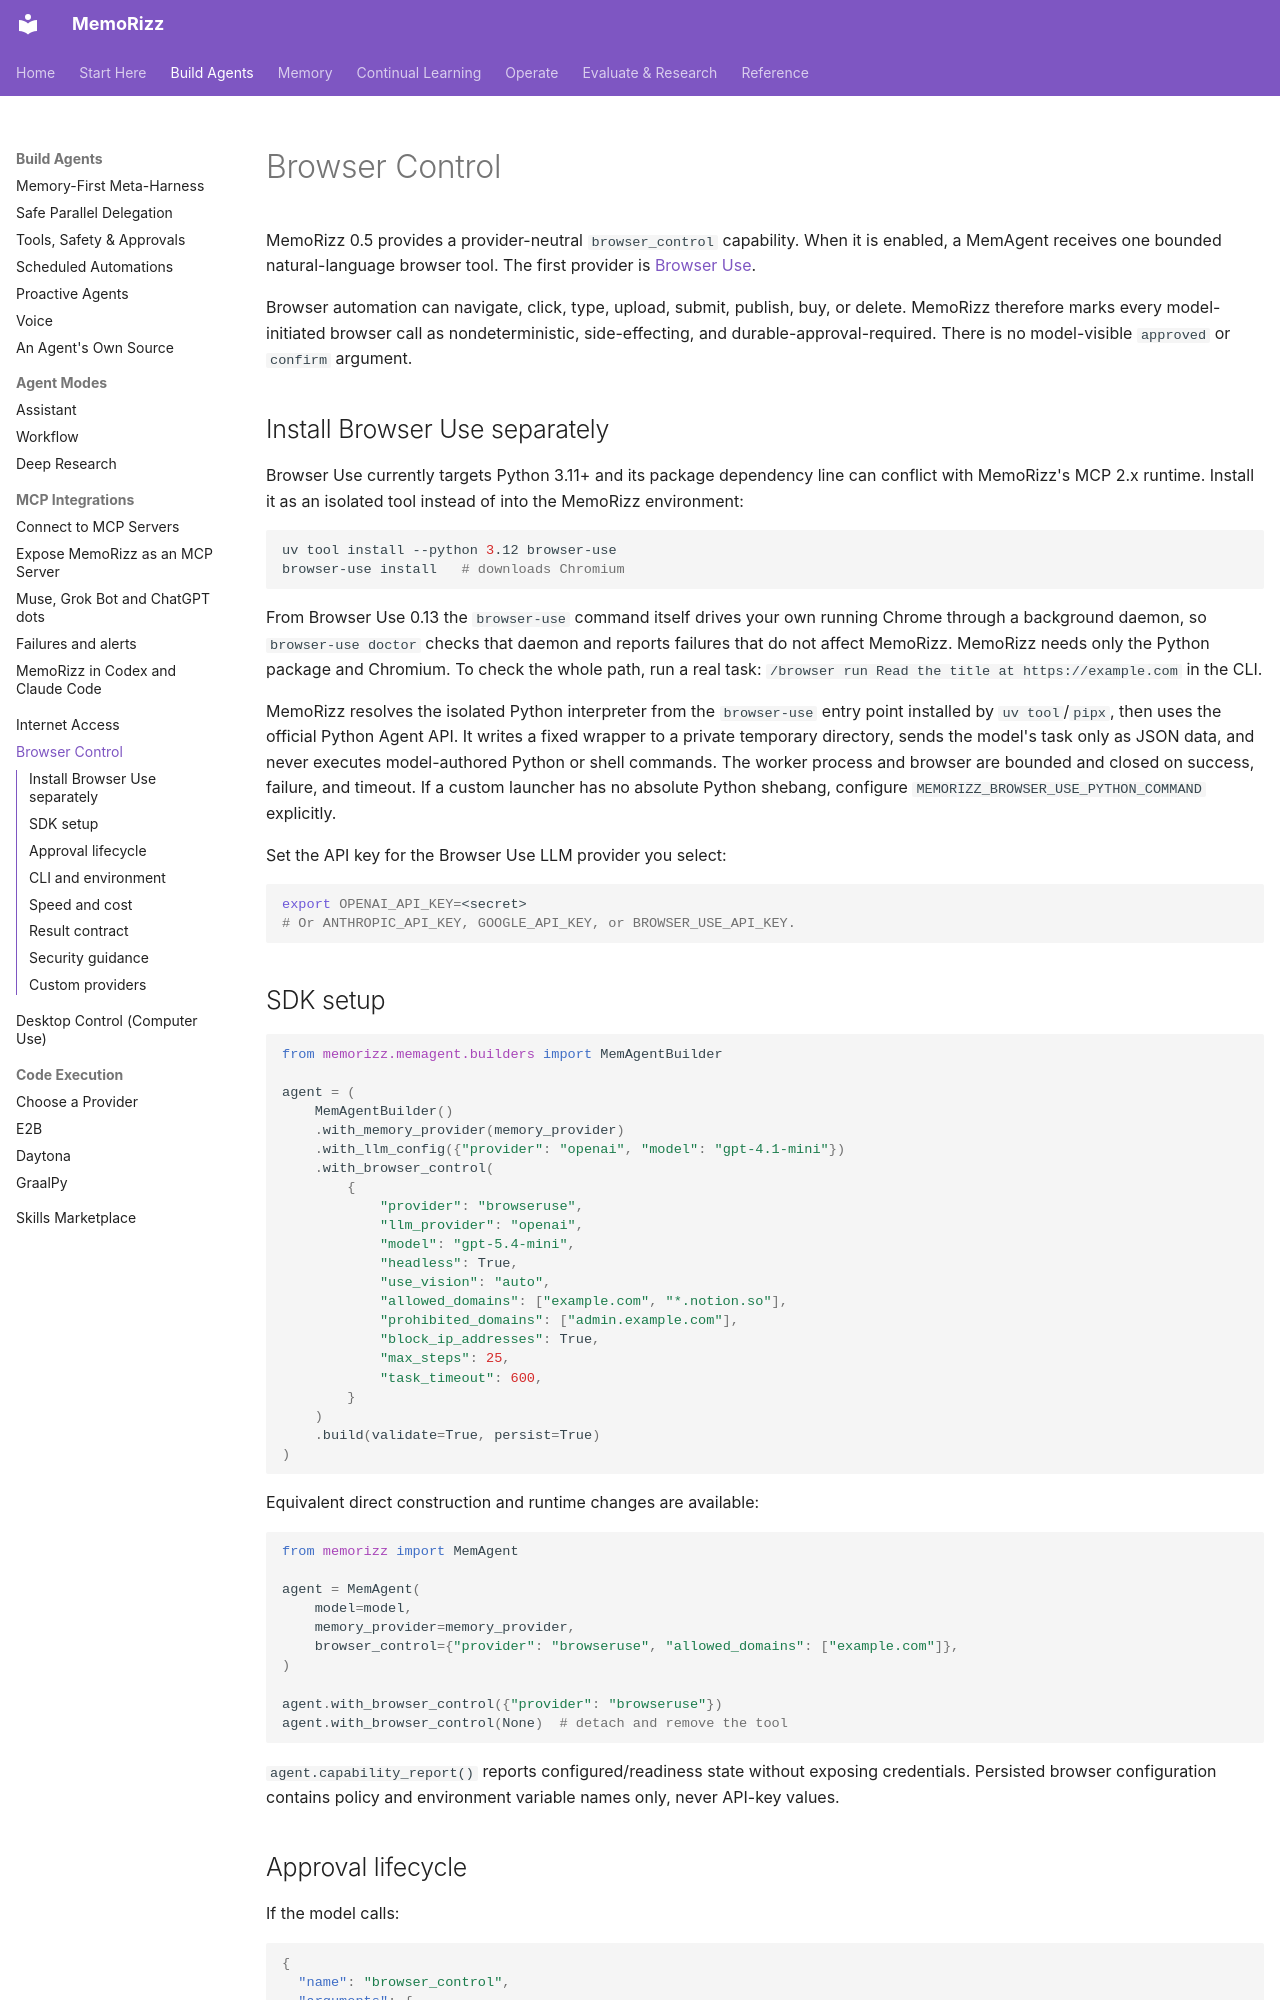

repository: RichmondAlake/memorizz · page: browser-control/index.html · generator: mkdocs

# Browser Control

MemoRizz 0.5 provides a provider-neutral `browser_control` capability. When it
is enabled, a MemAgent receives one bounded natural-language browser tool. The
first provider is [Browser Use](https://github.com/browser-use/browser-use).

Browser automation can navigate, click, type, upload, submit, publish, buy, or
delete. MemoRizz therefore marks every model-initiated browser call as
nondeterministic, side-effecting, and durable-approval-required. There is no
model-visible `approved` or `confirm` argument.

## Install Browser Use separately

Browser Use currently targets Python 3.11+ and its package dependency line can
conflict with MemoRizz's MCP 2.x runtime. Install it as an isolated tool
instead of into the MemoRizz environment:

```bash
uv tool install --python 3.12 browser-use
browser-use install   # downloads Chromium
```

From Browser Use 0.13 the `browser-use` command itself drives your own running
Chrome through a background daemon, so `browser-use doctor` checks that daemon
and reports failures that do not affect MemoRizz. MemoRizz needs only the
Python package and Chromium. To check the whole path, run a real task:
`/browser run Read the title at https://example.com` in the CLI.

MemoRizz resolves the isolated Python interpreter from the `browser-use` entry
point installed by `uv tool`/`pipx`, then uses the official Python Agent API. It
writes a fixed wrapper to a private temporary directory, sends the model's task
only as JSON data, and never executes model-authored Python or shell commands.
The worker process and browser are bounded and closed on success, failure, and
timeout. If a custom launcher has no absolute Python shebang, configure
`MEMORIZZ_BROWSER_USE_PYTHON_COMMAND` explicitly.

Set the API key for the Browser Use LLM provider you select:

```bash
export OPENAI_API_KEY=<secret>
# Or ANTHROPIC_API_KEY, GOOGLE_API_KEY, or BROWSER_USE_API_KEY.
```

## SDK setup

```python
from memorizz.memagent.builders import MemAgentBuilder

agent = (
    MemAgentBuilder()
    .with_memory_provider(memory_provider)
    .with_llm_config({"provider": "openai", "model": "gpt-4.1-mini"})
    .with_browser_control(
        {
            "provider": "browseruse",
            "llm_provider": "openai",
            "model": "gpt-5.4-mini",
            "headless": True,
            "use_vision": "auto",
            "allowed_domains": ["example.com", "*.notion.so"],
            "prohibited_domains": ["admin.example.com"],
            "block_ip_addresses": True,
            "max_steps": 25,
            "task_timeout": 600,
        }
    )
    .build(validate=True, persist=True)
)
```

Equivalent direct construction and runtime changes are available:

```python
from memorizz import MemAgent

agent = MemAgent(
    model=model,
    memory_provider=memory_provider,
    browser_control={"provider": "browseruse", "allowed_domains": ["example.com"]},
)

agent.with_browser_control({"provider": "browseruse"})
agent.with_browser_control(None)  # detach and remove the tool
```

`agent.capability_report()` reports configured/readiness state without exposing
credentials. Persisted browser configuration contains policy and environment
variable names only, never API-key values.
